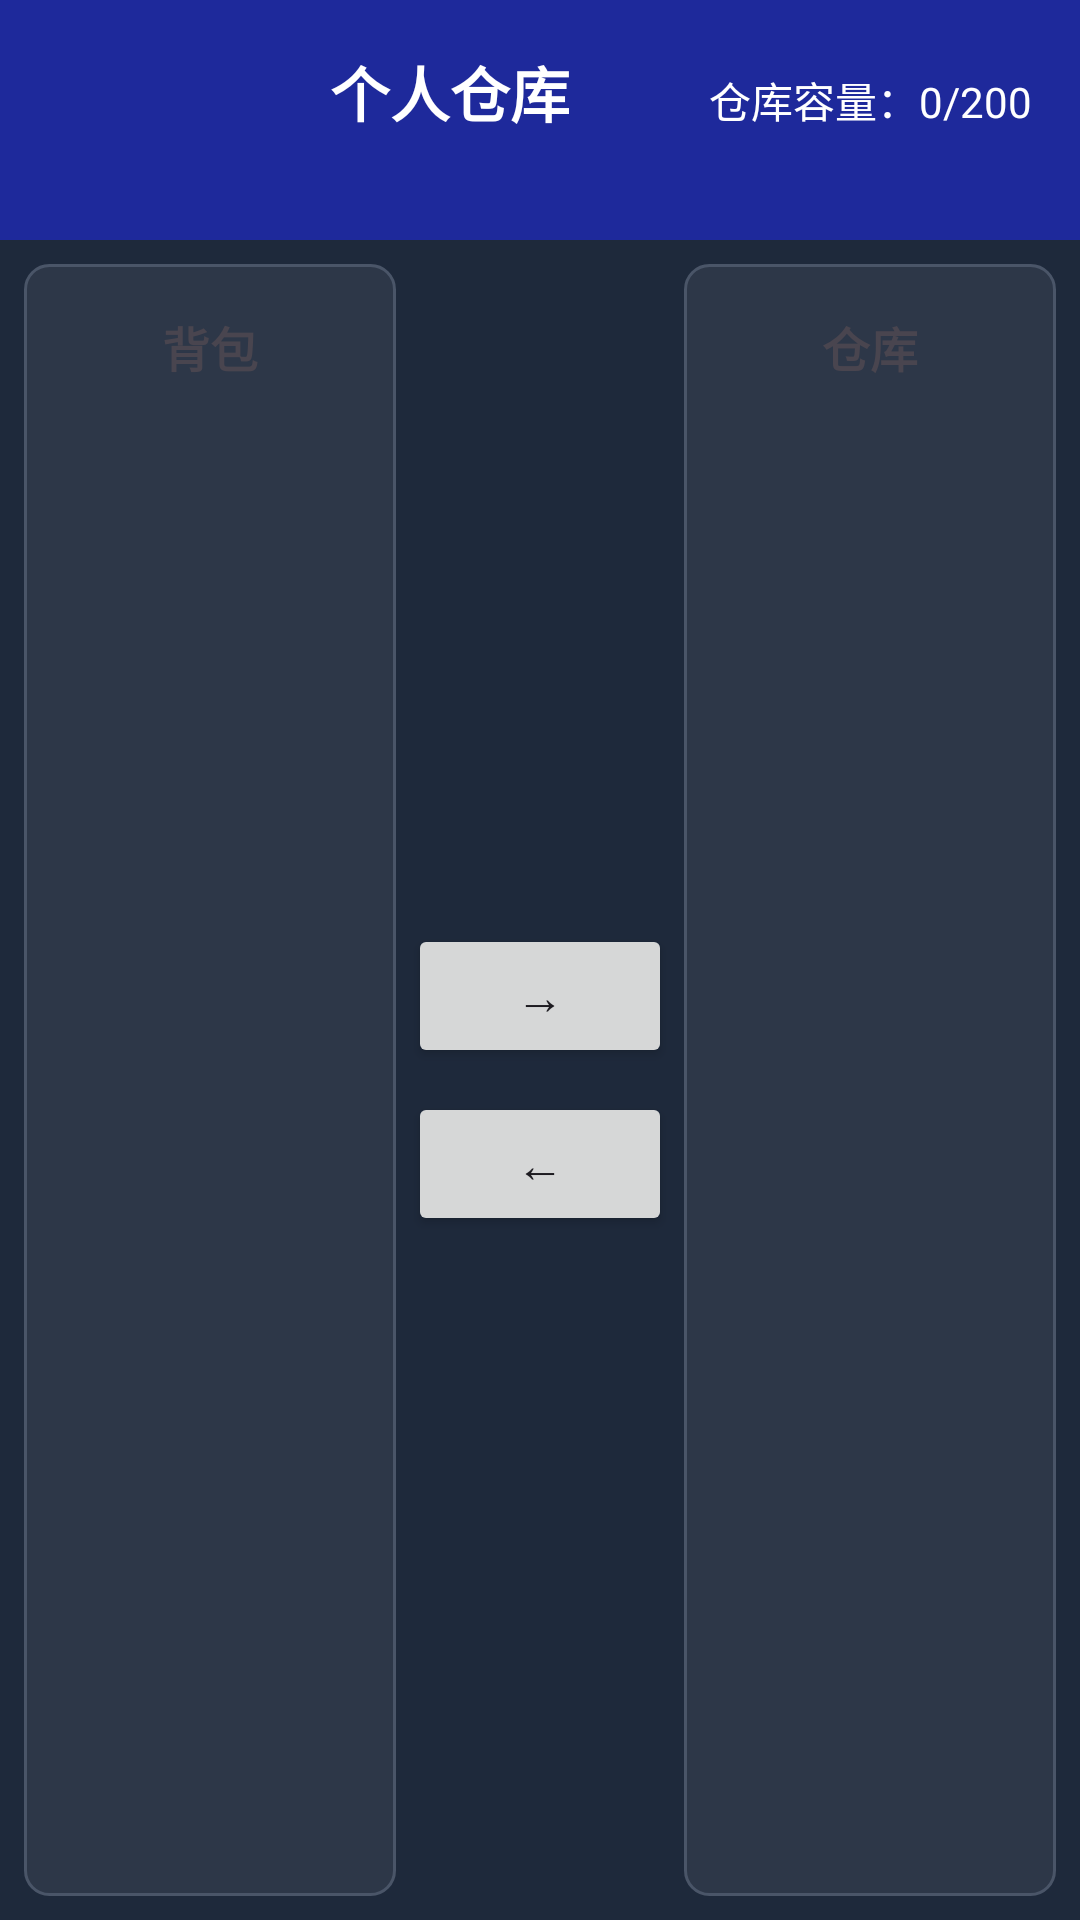

Reconstruct the res/layout file that produces this screen, plus the resources it refers to.
<!-- AndroidManifest.xml: application theme Theme.MyApplication3 -->
<!-- res/layout/activity_warehouse.xml -->
<?xml version="1.0" encoding="utf-8"?>
<LinearLayout xmlns:android="http://schemas.android.com/apk/res/android"
    android:layout_width="match_parent"
    android:layout_height="match_parent"
    android:orientation="vertical"
    android:background="@color/background_color">

    
    <LinearLayout
        android:layout_width="match_parent"
        android:layout_height="wrap_content"
        android:orientation="horizontal"
        android:background="@color/primary_color"
        android:padding="16dp">

        <ImageButton
            android:id="@+id/btn_back"
            android:layout_width="48dp"
            android:layout_height="48dp"
            android:background="@android:color/transparent"
            android:src="@drawable/ic_back"
            android:contentDescription="返回" />

        <TextView
            android:layout_width="0dp"
            android:layout_height="wrap_content"
            android:layout_weight="1"
            android:text="个人仓库"
            android:textSize="20sp"
            android:textColor="@android:color/white"
            android:textStyle="bold"
            android:gravity="center" />

        <TextView
            android:id="@+id/tv_warehouse_cap"
            android:layout_width="wrap_content"
            android:layout_height="wrap_content"
            android:text="仓库容量：0/200"
            android:textSize="14sp"
            android:textColor="@android:color/white"
            android:gravity="center" />
    </LinearLayout>

    
    <LinearLayout
        android:layout_width="match_parent"
        android:layout_height="0dp"
        android:layout_weight="1"
        android:orientation="horizontal"
        android:padding="8dp">

        
        <LinearLayout
            android:layout_width="0dp"
            android:layout_height="match_parent"
            android:layout_weight="1"
            android:orientation="vertical"
            android:background="@drawable/bg_panel"
            android:padding="8dp">

            <TextView
                android:layout_width="match_parent"
                android:layout_height="wrap_content"
                android:text="背包"
                android:textSize="16sp"
                android:textStyle="bold"
                android:gravity="center"
                android:padding="8dp" />

            <ListView
                android:id="@+id/lv_backpack"
                android:layout_width="match_parent"
                android:layout_height="0dp"
                android:layout_weight="1"
                android:divider="@color/divider_color"
                android:dividerHeight="1dp" />

        </LinearLayout>

        
        <LinearLayout
            android:layout_width="wrap_content"
            android:layout_height="match_parent"
            android:orientation="vertical"
            android:gravity="center">

            <Button
                android:id="@+id/btn_move_to_warehouse"
                android:layout_width="wrap_content"
                android:layout_height="wrap_content"
                android:text="→"
                android:textSize="16sp"
                android:padding="8dp"
                android:layout_margin="4dp" />

            <Button
                android:id="@+id/btn_move_to_backpack"
                android:layout_width="wrap_content"
                android:layout_height="wrap_content"
                android:text="←"
                android:textSize="16sp"
                android:padding="8dp"
                android:layout_margin="4dp" />

        </LinearLayout>

        
        <LinearLayout
            android:layout_width="0dp"
            android:layout_height="match_parent"
            android:layout_weight="1"
            android:orientation="vertical"
            android:background="@drawable/bg_panel"
            android:padding="8dp">

            <TextView
                android:layout_width="match_parent"
                android:layout_height="wrap_content"
                android:text="仓库"
                android:textSize="16sp"
                android:textStyle="bold"
                android:gravity="center"
                android:padding="8dp" />

            <ListView
                android:id="@+id/lv_warehouse"
                android:layout_width="match_parent"
                android:layout_height="0dp"
                android:layout_weight="1"
                android:divider="@color/divider_color"
                android:dividerHeight="1dp" />

        </LinearLayout>

    </LinearLayout>

</LinearLayout>
<!-- resources referenced by this layout -->
<resources>
  <color name="background_color">#1E293B</color>
  <color name="divider_color">#2D3748</color>
  <color name="primary_color">#1E299B</color>
  <!-- drawable bg_panel (drawable) -->
  <?xml version="1.0" encoding="utf-8"?>
  <shape xmlns:android="http://schemas.android.com/apk/res/android">
      <solid android:color="#2D3748" />
      <corners android:radius="8dp" />
      <stroke
          android:width="1dp"
          android:color="#4A5568" />
  </shape>
  <style name="Theme.MyApplication3" parent="Base.Theme.MyApplication3" />
  <style name="Base.Theme.MyApplication3" parent="Theme.Material3.DayNight.NoActionBar">
          
          
          <item name="colorPrimary">@color/accent</item>
          
          <item name="colorOnPrimary">@color/white</item>
  
      </style>
  <color name="accent">#FF4081</color>
  <color name="white">#FFFFFF</color>
</resources>
